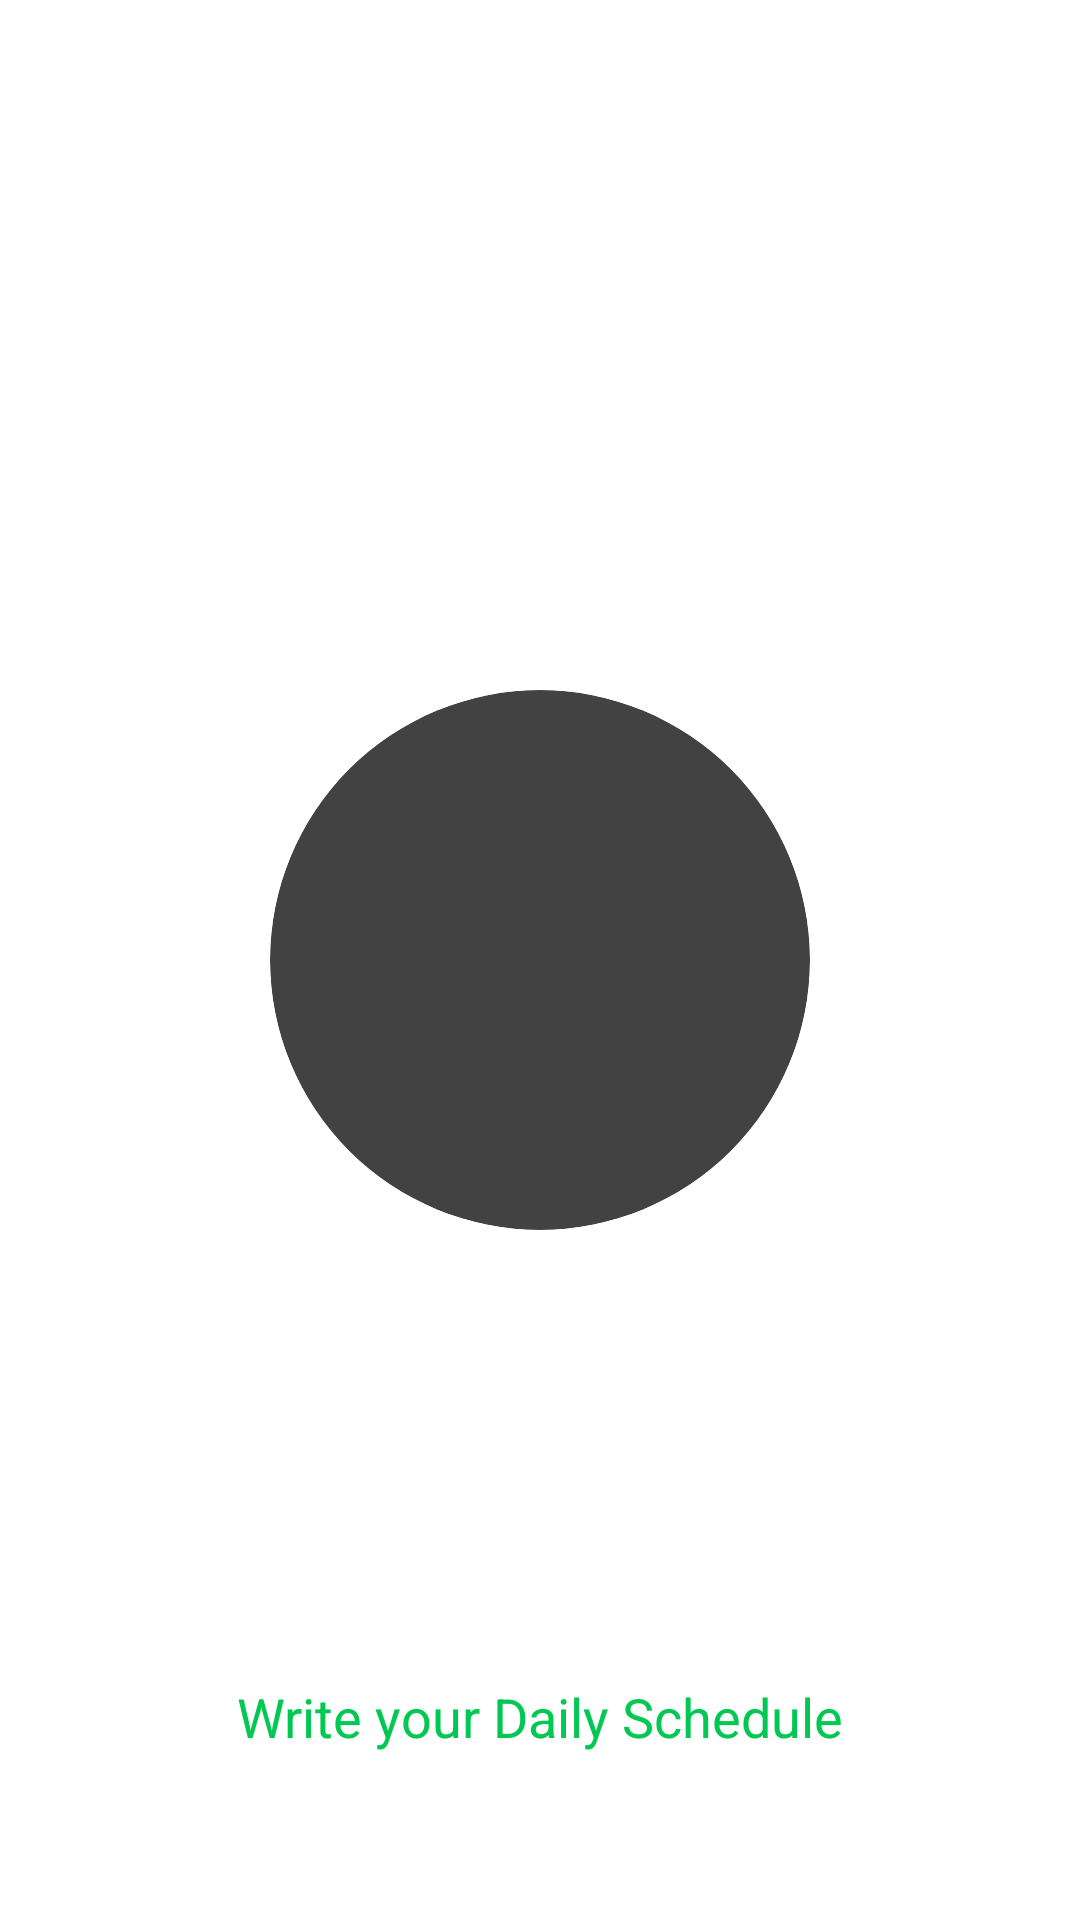

Android layout source for this screen:
<!-- AndroidManifest.xml: application theme Theme.ToDoApp -->
<!-- res/layout/activity_splash.xml -->
<?xml version="1.0" encoding="utf-8"?>
<androidx.constraintlayout.widget.ConstraintLayout
    xmlns:android="http://schemas.android.com/apk/res/android"
    xmlns:app="http://schemas.android.com/apk/res-auto"
    xmlns:tools="http://schemas.android.com/tools"
    android:layout_width="match_parent"
    android:background="@color/white"
    android:layout_height="match_parent"
    tools:context=".Splash">

    <androidx.cardview.widget.CardView
        android:id="@+id/card"
        android:layout_width="wrap_content"
        android:layout_height="wrap_content"
        app:cardCornerRadius="90dp"
        app:layout_constraintBottom_toBottomOf="parent"
        app:layout_constraintEnd_toEndOf="parent"
        app:layout_constraintStart_toStartOf="parent"
        app:layout_constraintTop_toTopOf="parent">

        <ImageView
        android:id="@+id/imageView"
        android:layout_width="180dp"
        android:layout_height="180dp"
        android:src="@drawable/notesicon"/>
    </androidx.cardview.widget.CardView>


    <TextView
        android:layout_width="wrap_content"
        android:layout_height="wrap_content"
        android:text="Write your Daily Schedule"
        android:gravity="center"
        android:textSize="18sp"
        android:textColor="#00C853"
        android:layout_marginTop="150dp"
        app:layout_constraintTop_toBottomOf="@id/card"
        app:layout_constraintStart_toStartOf="parent"
        app:layout_constraintEnd_toEndOf="parent"/>

</androidx.constraintlayout.widget.ConstraintLayout>
<!-- resources referenced by this layout -->
<resources>
  <style name="Theme.ToDoApp" parent="Theme.MaterialComponents.DayNight.DarkActionBar">
          
          <item name="colorPrimary">@color/black</item>
          <item name="colorPrimaryVariant">@color/black</item>
          <item name="colorOnPrimary">@color/black</item>
          
          <item name="colorSecondary">@color/teal_200</item>
          <item name="colorSecondaryVariant">@color/teal_200</item>
          <item name="colorOnSecondary">@color/black</item>
          
          <item name="android:statusBarColor" tools:targetApi="l">?attr/colorPrimaryVariant</item>
          
      </style>
  <!-- not gathered from this repository: default colours our renderer supplied (Android Studio template values) -->
  <color name="teal_200">#FF03DAC5</color>
  <color name="black">#FF000000</color>
  <color name="white">#FFFFFFFF</color>
</resources>
